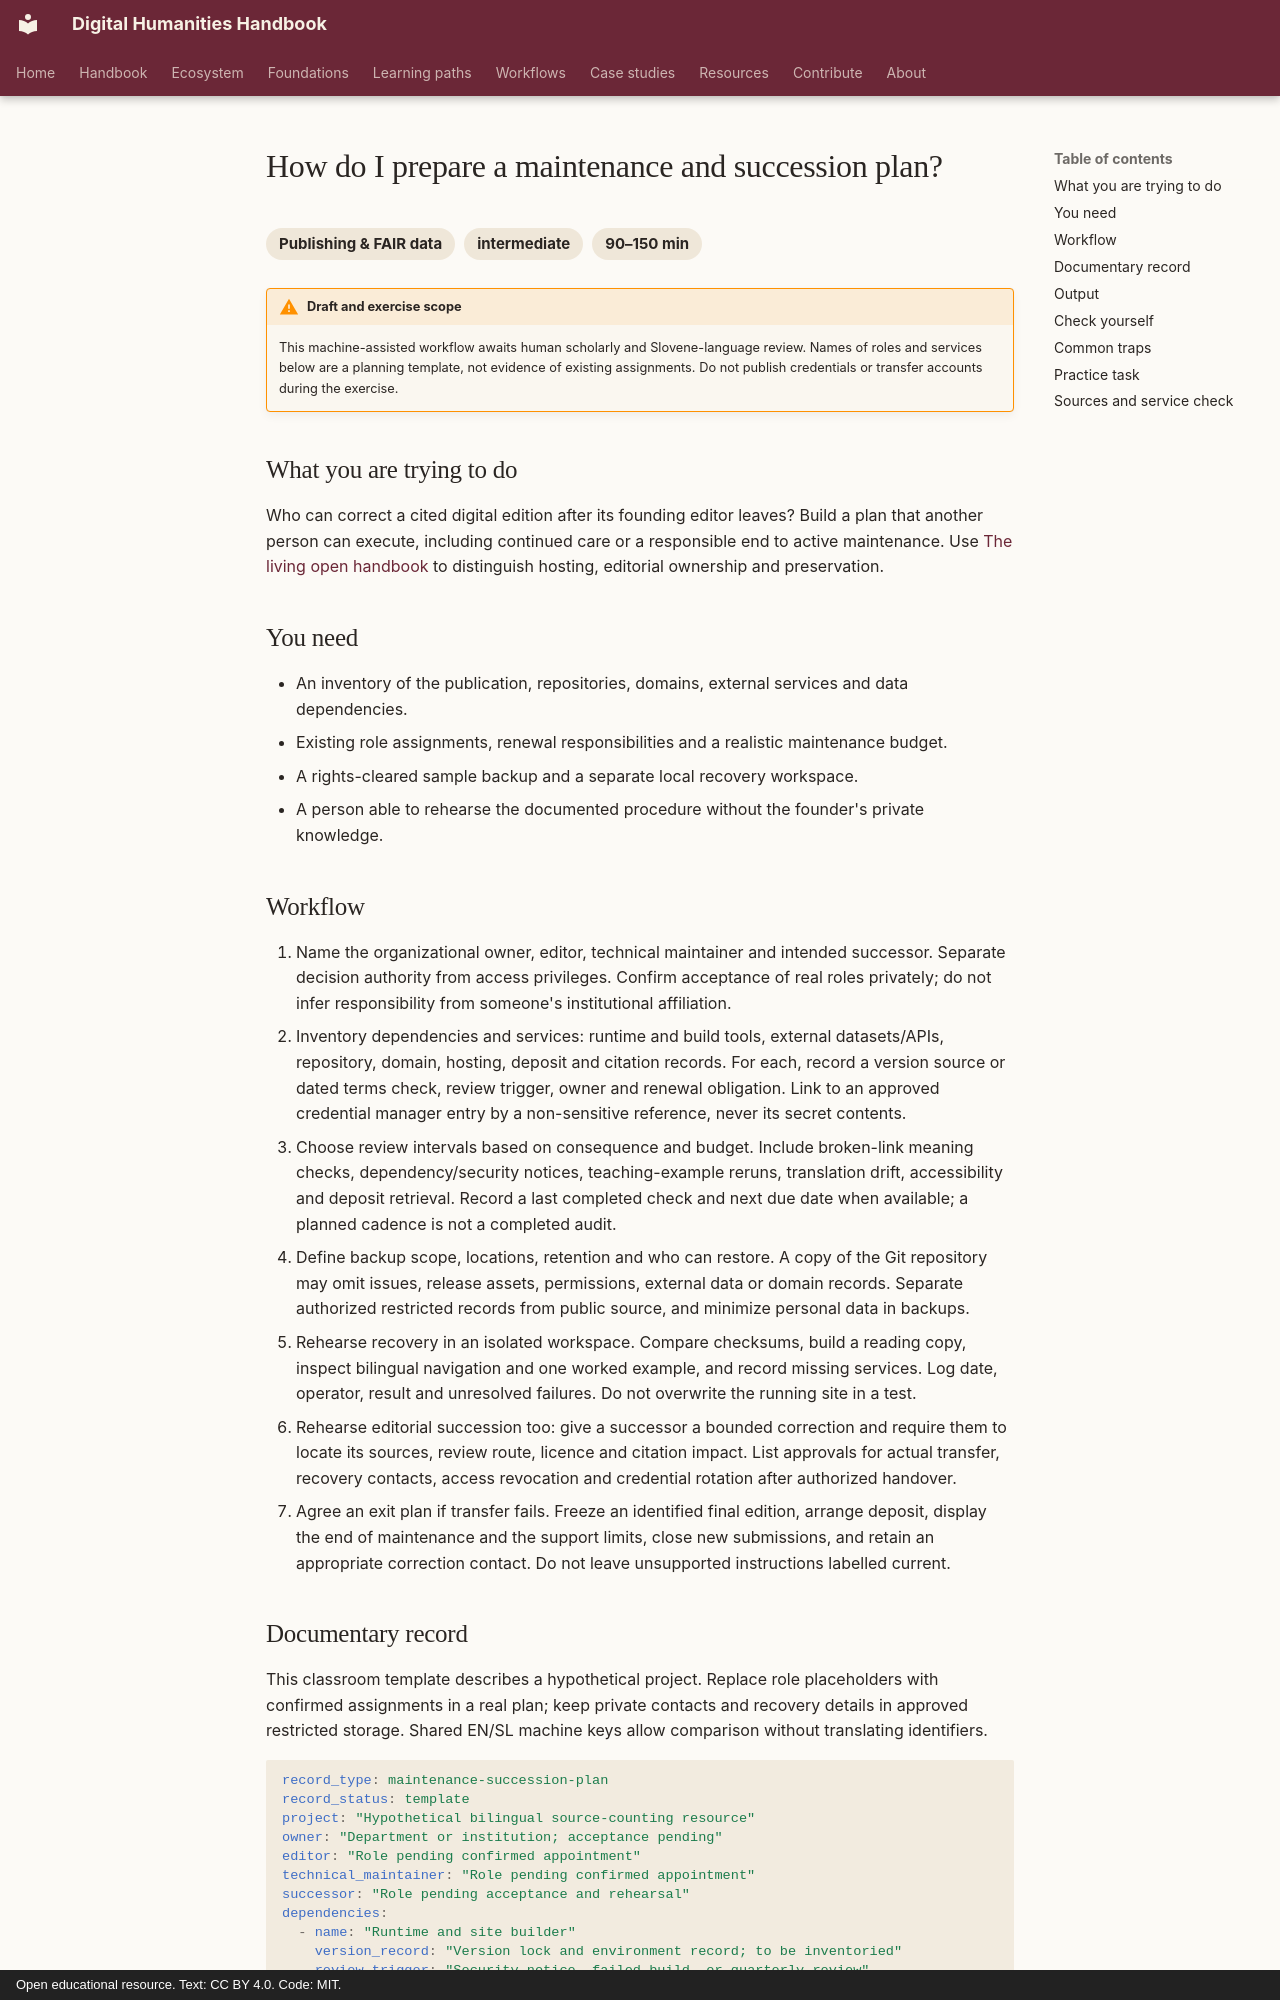

repository: damjan-popic/digital-humanities-handbook · page: en/workflows/publishing/prepare-a-maintenance-and-succession-plan/index.html · generator: mkdocs · copyright: Open educational resource. Text: CC BY 4.0. Code: MIT.

---
title: "How do I prepare a maintenance and succession plan?"
description: "Assign responsibility for a scholarly resource, test recovery and document transfer before its founding maintainer leaves."
category: "Publishing & FAIR data"
category_id: "Publishing & FAIR data"
difficulty: "intermediate"
time: "90–150 min"
tags: [maintenance, preservation, governance, succession, accessibility]
status: draft
---

# How do I prepare a maintenance and succession plan?

<div class="answer-meta" markdown="span">
<span>Publishing & FAIR data</span><span>intermediate</span><span>90–150 min</span>
</div>

!!! warning "Draft and exercise scope"
    This machine-assisted workflow awaits human scholarly and Slovene-language review. Names of roles and services below are a planning template, not evidence of existing assignments. Do not publish credentials or transfer accounts during the exercise.

## What you are trying to do

Who can correct a cited digital edition after its founding editor leaves? Build a plan that another person can execute, including continued care or a responsible end to active maintenance. Use [The living open handbook](../../chapters/open-living-handbook.md) to distinguish hosting, editorial ownership and preservation.

## You need

- An inventory of the publication, repositories, domains, external services and data dependencies.
- Existing role assignments, renewal responsibilities and a realistic maintenance budget.
- A rights-cleared sample backup and a separate local recovery workspace.
- A person able to rehearse the documented procedure without the founder's private knowledge.

## Workflow

1. Name the organizational owner, editor, technical maintainer and intended successor. Separate decision authority from access privileges. Confirm acceptance of real roles privately; do not infer responsibility from someone's institutional affiliation.
2. Inventory dependencies and services: runtime and build tools, external datasets/APIs, repository, domain, hosting, deposit and citation records. For each, record a version source or dated terms check, review trigger, owner and renewal obligation. Link to an approved credential manager entry by a non-sensitive reference, never its secret contents.
3. Choose review intervals based on consequence and budget. Include broken-link meaning checks, dependency/security notices, teaching-example reruns, translation drift, accessibility and deposit retrieval. Record a last completed check and next due date when available; a planned cadence is not a completed audit.
4. Define backup scope, locations, retention and who can restore. A copy of the Git repository may omit issues, release assets, permissions, external data or domain records. Separate authorized restricted records from public source, and minimize personal data in backups.
5. Rehearse recovery in an isolated workspace. Compare checksums, build a reading copy, inspect bilingual navigation and one worked example, and record missing services. Log date, operator, result and unresolved failures. Do not overwrite the running site in a test.
6. Rehearse editorial succession too: give a successor a bounded correction and require them to locate its sources, review route, licence and citation impact. List approvals for actual transfer, recovery contacts, access revocation and credential rotation after authorized handover.
7. Agree an exit plan if transfer fails. Freeze an identified final edition, arrange deposit, display the end of maintenance and the support limits, close new submissions, and retain an appropriate correction contact. Do not leave unsupported instructions labelled current.
